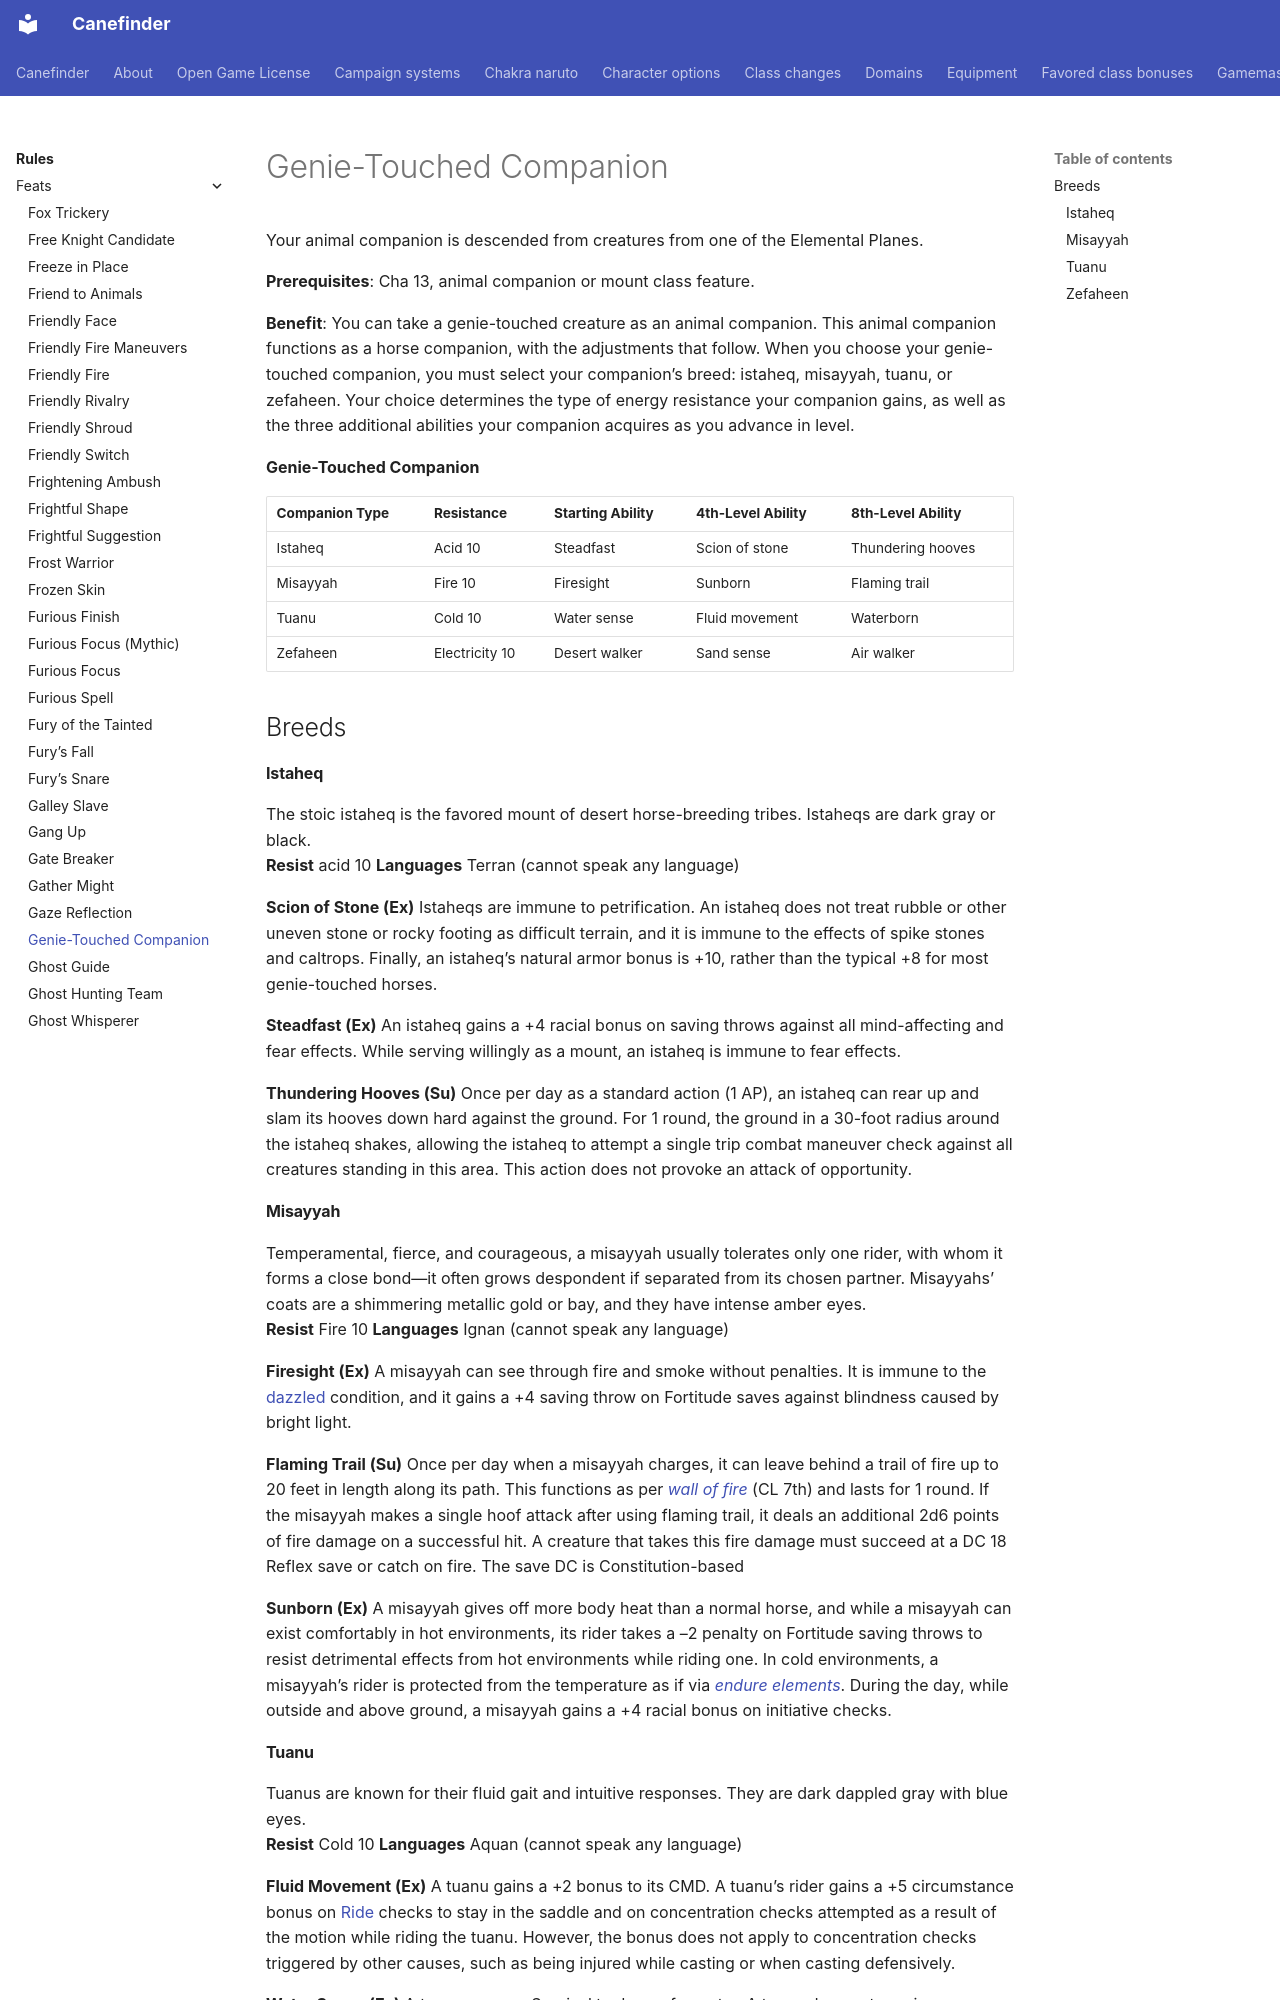

repository: canefinderhouserules/Canefinderhouserules · page: rules/feats/genie-touched-companion/index.html · generator: mkdocs

# Genie-Touched Companion

Your animal companion is descended from creatures from one of the Elemental Planes.

**Prerequisites**: Cha 13, animal companion or mount class feature.

**Benefit**: You can take a genie-touched creature as an animal companion. This animal companion functions as a horse companion, with the adjustments that follow. When you choose your genie-touched companion, you must select your companion’s breed: istaheq, misayyah, tuanu, or zefaheen. Your choice determines the type of energy resistance your companion gains, as well as the three additional abilities your companion acquires as you advance in level.

**Genie-Touched Companion**

| Companion Type | Resistance | Starting Ability | 4th-Level Ability | 8th-Level Ability |
|---|---|---|---|---|
| Istaheq | Acid 10 | Steadfast | Scion of stone | Thundering hooves |
| Misayyah | Fire 10 | Firesight | Sunborn | Flaming trail |
| Tuanu | Cold 10 | Water sense | Fluid movement | Waterborn |
| Zefaheen | Electricity 10 | Desert walker | Sand sense | Air walker |

## Breeds

#### Istaheq
The stoic istaheq is the favored mount of desert horse-breeding tribes. Istaheqs are dark gray or black.  
**Resist** acid 10 **Languages** Terran (cannot speak any language)

**Scion of Stone (Ex)** Istaheqs are immune to petrification. An istaheq does not treat rubble or other uneven stone or rocky footing as difficult terrain, and it is immune to the effects of spike stones and caltrops. Finally, an istaheq’s natural armor bonus is +10, rather than the typical +8 for most genie-touched horses.

**Steadfast (Ex)** An istaheq gains a +4 racial bonus on saving throws against all mind-affecting and fear effects. While serving willingly as a mount, an istaheq is immune to fear effects.

**Thundering Hooves (Su)** Once per day as a standard action (1 AP), an istaheq can rear up and slam its hooves down hard against the ground. For 1 round, the ground in a 30-foot radius around the istaheq shakes, allowing the istaheq to attempt a single trip combat maneuver check against all creatures standing in this area. This action does not provoke an attack of opportunity.
#### Misayyah
Temperamental, fierce, and courageous, a misayyah usually tolerates only one rider, with whom it forms a close bond—it often grows despondent if separated from its chosen partner. Misayyahs’ coats are a shimmering metallic gold or bay, and they have intense amber eyes.  
**Resist** Fire 10 **Languages** Ignan (cannot speak any language)

**Firesight (Ex)** A misayyah can see through fire and smoke without penalties. It is immune to the [dazzled](../appendices/conditions.md#dazzled) condition, and it gains a +4 saving throw on Fortitude saves against blindness caused by bright light.

**Flaming Trail (Su)** Once per day when a misayyah charges, it can leave behind a trail of fire up to 20 feet in length along its path. This functions as per [*wall of fire*](../../magic/spells/wall-of-fire.md) (CL 7th) and lasts for 1 round. If the misayyah makes a single hoof attack after using flaming trail, it deals an additional 2d6 points of fire damage on a successful hit. A creature that takes this fire damage must succeed at a DC 18 Reflex save or catch on fire. The save DC is Constitution-based

**Sunborn (Ex)** A misayyah gives off more body heat than a normal horse, and while a misayyah can exist comfortably in hot environments, its rider takes a –2 penalty on Fortitude saving throws to resist detrimental effects from hot environments while riding one. In cold environments, a misayyah’s rider is protected from the temperature as if via [*endure elements*](../../magic/spells/endure-elements.md). During the day, while outside and above ground, a misayyah gains a +4 racial bonus on initiative checks.
